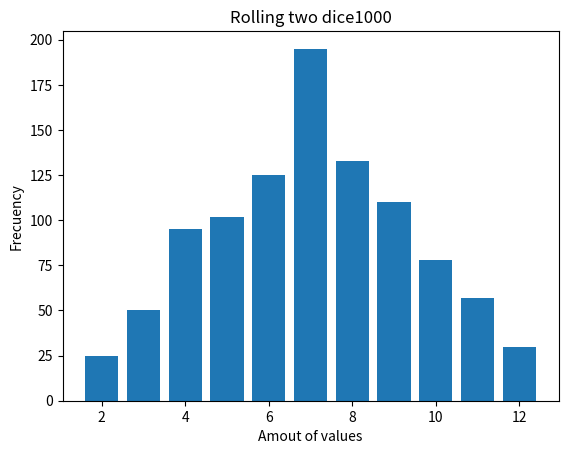

Here is the Python script that generated this plot:
##Dice simulator: Write a program that simulates the roll of two dice and calculates the sum of
##the values obtained.
## Displate
## Execute to install the lib - py -m pip install matplotlib

import random
import matplotlib.pyplot as plt

def roll_two_dice():
    die1 = random.randint(1, 6)  # Roll the first die
    die2 = random.randint(1, 6)  # Roll the second die
    total = die1 + die2
    return total

def main():

    # 
    result = []
    num_exec = 1000
    
    for _ in range(num_exec):
       result.append(roll_two_dice())

    # Create plot
    plt.hist(result, bins=range(2, 14), align='left', rwidth=0.8)

    # Add labels and title
    plt.xlabel('Amout of values')
    plt.ylabel('Frecuency')
    plt.title('Rolling two dice'+str(num_exec))

    # Show grafic
    plt.show()


if __name__ == "__main__":
    main()